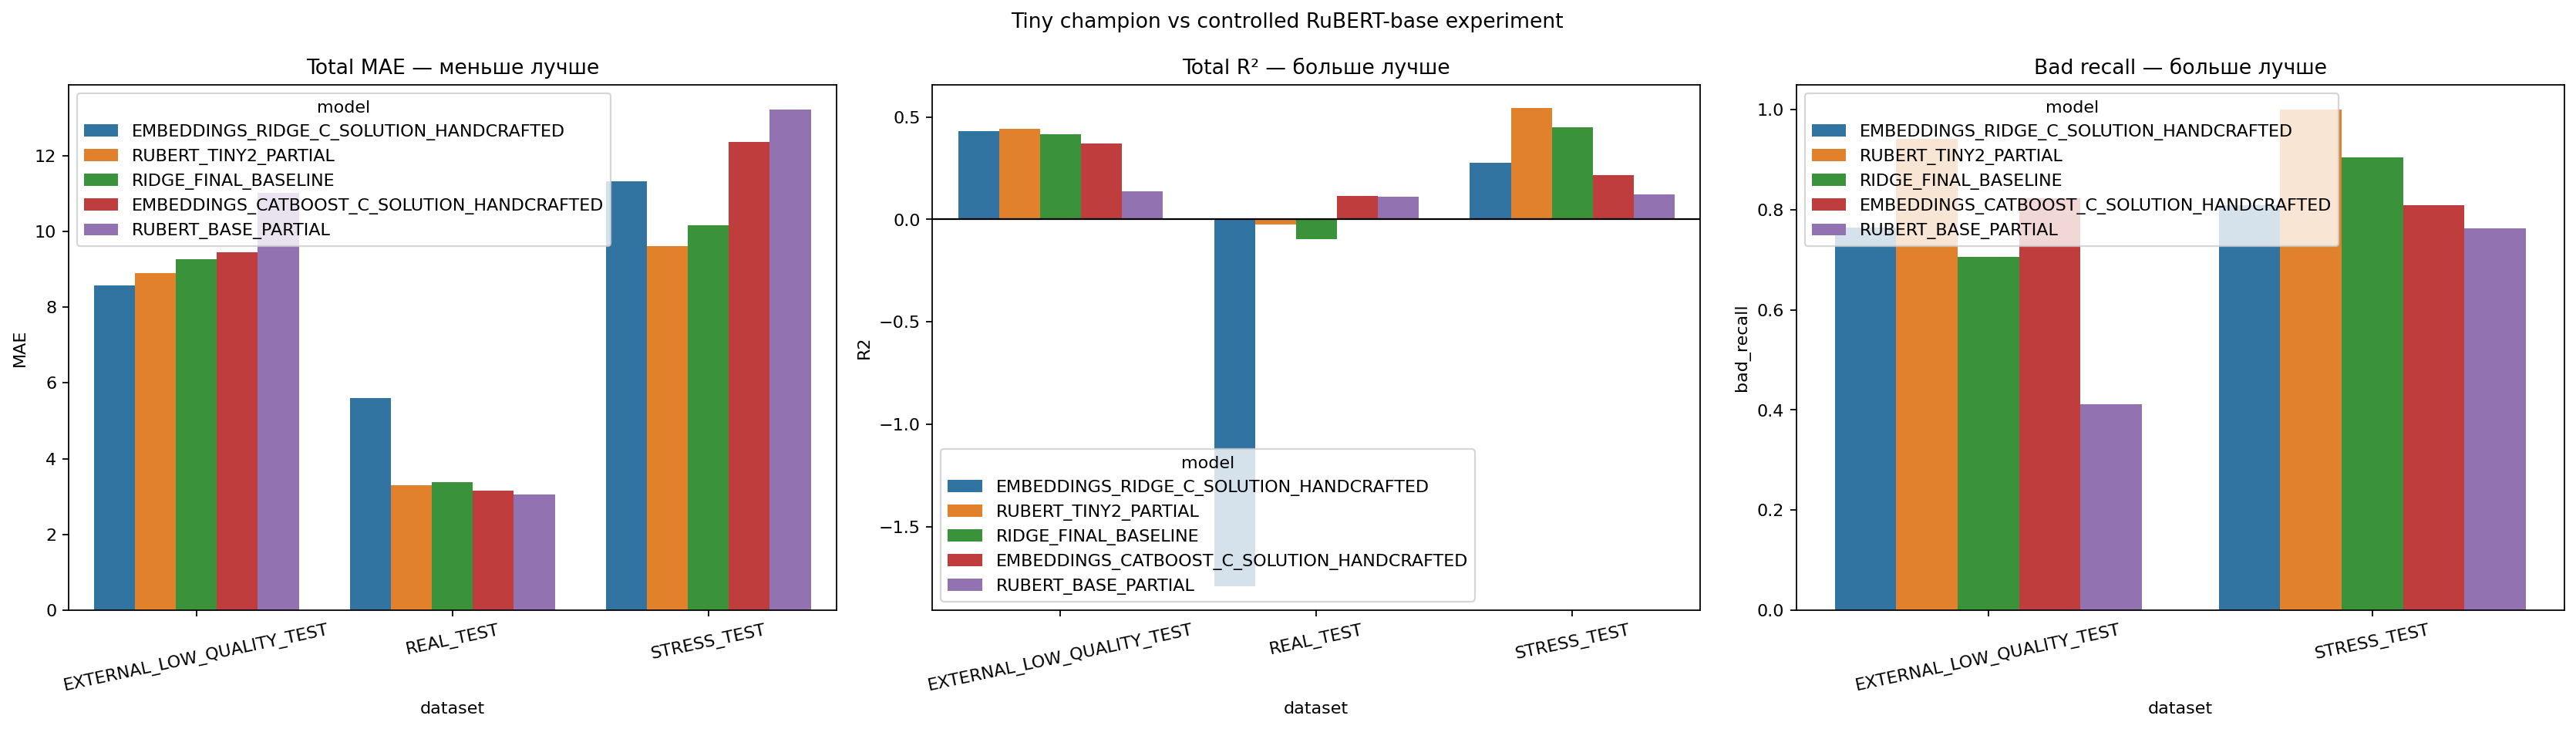

The file beside this chart, header and first rows:
model, dataset, MAE, R2, bad_recall
EMBEDDINGS_RIDGE_C_SOLUTION_HANDCRAFTED, EXTERNAL_LOW_QUALITY_TEST, 8.567, 0.4329, 0.7647
RUBERT_TINY2_PARTIAL, EXTERNAL_LOW_QUALITY_TEST, 8.891, 0.4416, 0.9412
RIDGE_FINAL_BASELINE, EXTERNAL_LOW_QUALITY_TEST, 9.272, 0.4149, 0.7059
EMBEDDINGS_CATBOOST_C_SOLUTION_HANDCRAFT…, EXTERNAL_LOW_QUALITY_TEST, 9.437, 0.3724, 0.8235
RUBERT_BASE_PARTIAL, EXTERNAL_LOW_QUALITY_TEST, 11, 0.1355, 0.4118
RUBERT_BASE_PARTIAL, REAL_TEST, 3.051, 0.111, 
EMBEDDINGS_CATBOOST_C_SOLUTION_HANDCRAFT…, REAL_TEST, 3.161, 0.1157, 
RUBERT_TINY2_PARTIAL, REAL_TEST, 3.289, -0.0263, 
RIDGE_FINAL_BASELINE, REAL_TEST, 3.386, -0.095, 
EMBEDDINGS_RIDGE_C_SOLUTION_HANDCRAFTED, REAL_TEST, 5.591, -1.792, 
RUBERT_TINY2_PARTIAL, STRESS_TEST, 9.599, 0.5425, 1.0
RIDGE_FINAL_BASELINE, STRESS_TEST, 10.15, 0.4486, 0.9048
EMBEDDINGS_RIDGE_C_SOLUTION_HANDCRAFTED, STRESS_TEST, 11.31, 0.2751, 0.8095
EMBEDDINGS_CATBOOST_C_SOLUTION_HANDCRAFT…, STRESS_TEST, 12.36, 0.216, 0.8095
RUBERT_BASE_PARTIAL, STRESS_TEST, 13.21, 0.1212, 0.7619
